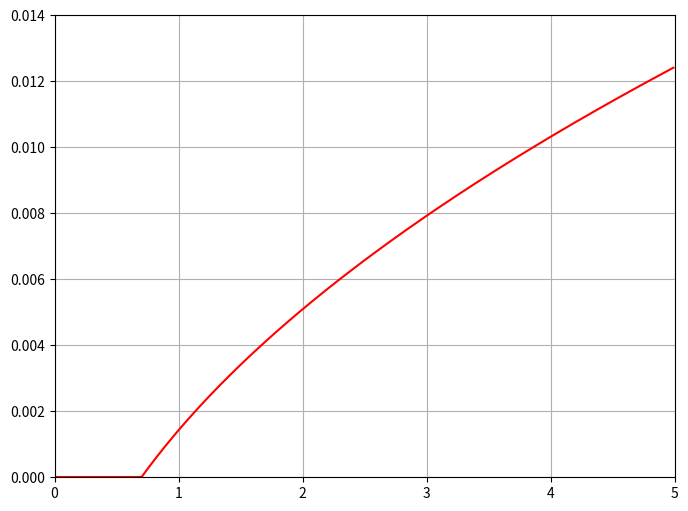

Write the Python code that produced this figure.
import matplotlib.pyplot as plt
from numpy import pi, arange, sqrt

VT = 26e-3
ni = 1.5e16
q = 1.6e-19
epi = 1.04e-10
eox = 3.9 * 8.854e-12

k = 54e-6
Vt0 = 0.7
Ec = 1.5e6
VDS = 5

W = 1e-6
L = 1e-6

plt.rc('figure', figsize=(8, 6))

fig = plt.figure()
ax = fig.add_subplot(1, 1, 1)
ax.grid()

vgs = arange(Vt0, 5, 0.01)
vds_act = [(Ec * L * (sqrt(1 + 2 * (vgsx - Vt0) / (Ec * L)) - 1))
           for vgsx in vgs]
s_ids1 = [sqrt((k / 2) * (W / L) * vds_actx**2) for vds_actx in vds_act]
ax.plot(vgs, s_ids1, 'r')
ax.plot([0, Vt0], [0, 0],  'r')

ax.set_xlim(0, 5)
ax.set_ylim(0, 0.014)

plt.show()
